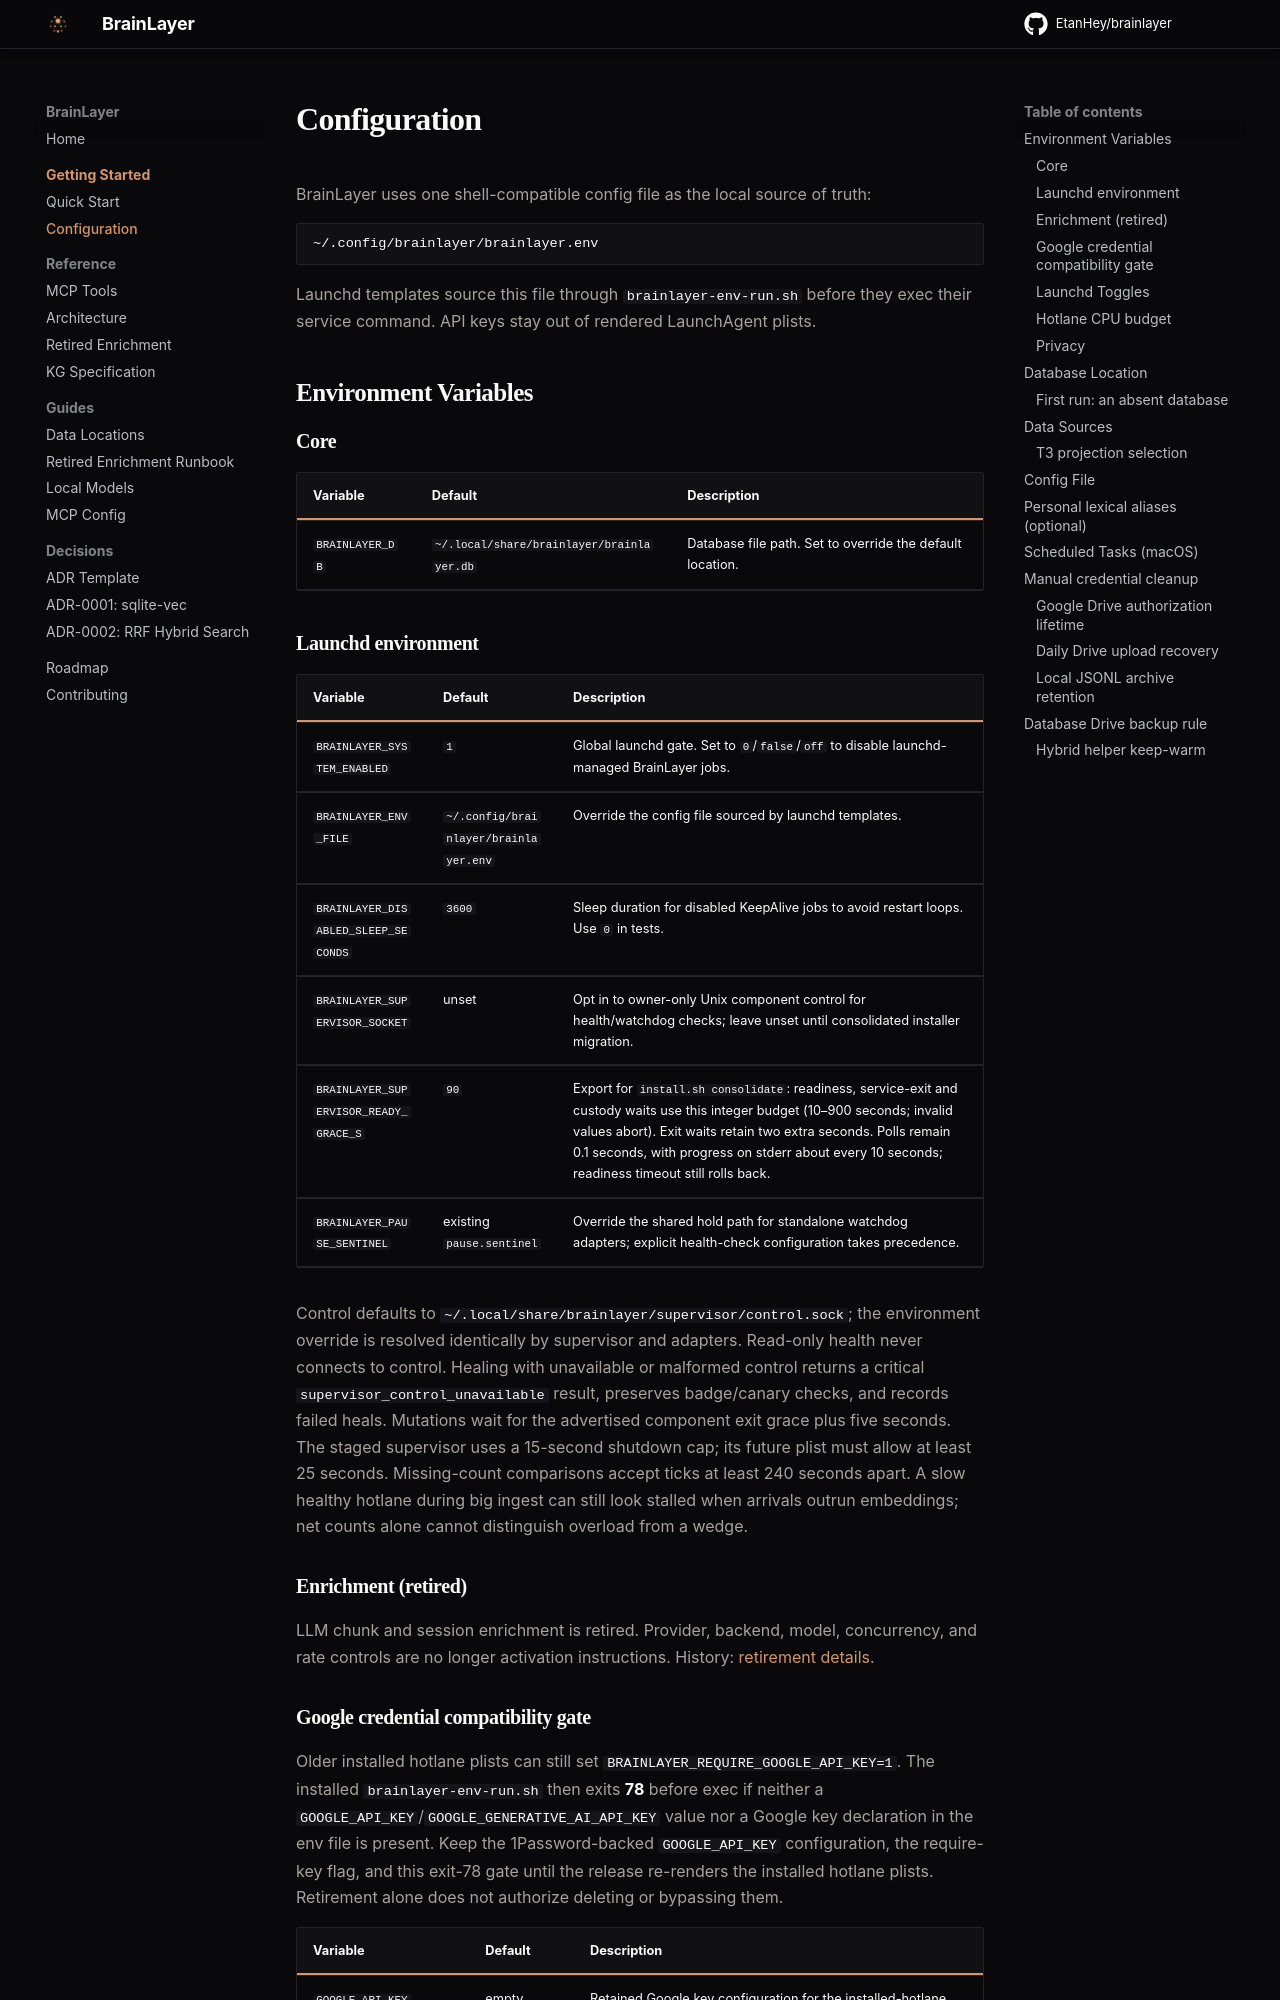

repository: EtanHey/brainlayer · page: configuration/index.html · generator: mkdocs

# Configuration

BrainLayer uses one shell-compatible config file as the local source of truth:

```text
~/.config/brainlayer/brainlayer.env
```

Launchd templates source this file through `brainlayer-env-run.sh` before they
exec their service command. API keys stay out of rendered LaunchAgent plists.

## Environment Variables

### Core

| Variable | Default | Description |
|----------|---------|-------------|
| `BRAINLAYER_DB` | `~/.local/share/brainlayer/brainlayer.db` | Database file path. Set to override the default location. |

### Launchd environment

| Variable | Default | Description |
|----------|---------|-------------|
| `BRAINLAYER_SYSTEM_ENABLED` | `1` | Global launchd gate. Set to `0`/`false`/`off` to disable launchd-managed BrainLayer jobs. |
| `BRAINLAYER_ENV_FILE` | `~/.config/brainlayer/brainlayer.env` | Override the config file sourced by launchd templates. |
| `BRAINLAYER_DISABLED_SLEEP_SECONDS` | `3600` | Sleep duration for disabled KeepAlive jobs to avoid restart loops. Use `0` in tests. |
| `BRAINLAYER_SUPERVISOR_SOCKET` | unset | Opt in to owner-only Unix component control for health/watchdog checks; leave unset until consolidated installer migration. |
| `BRAINLAYER_SUPERVISOR_READY_GRACE_S` | `90` | Export for `install.sh consolidate`: readiness, service-exit and custody waits use this integer budget (10–900 seconds; invalid values abort). Exit waits retain two extra seconds. Polls remain 0.1 seconds, with progress on stderr about every 10 seconds; readiness timeout still rolls back. |
| `BRAINLAYER_PAUSE_SENTINEL` | existing `pause.sentinel` | Override the shared hold path for standalone watchdog adapters; explicit health-check configuration takes precedence. |

Control defaults to `~/.local/share/brainlayer/supervisor/control.sock`; the environment override is resolved identically by supervisor and adapters. Read-only health never connects to control. Healing with unavailable or malformed control returns a critical `supervisor_control_unavailable` result, preserves badge/canary checks, and records failed heals. Mutations wait for the advertised component exit grace plus five seconds.
The staged supervisor uses a 15-second shutdown cap; its future plist must allow at least 25 seconds.
Missing-count comparisons accept ticks at least 240 seconds apart. A slow healthy hotlane during big ingest can still look stalled when arrivals outrun embeddings; net counts alone cannot distinguish overload from a wedge.

### Enrichment (retired)

LLM chunk and session enrichment is retired. Provider, backend, model, concurrency,
and rate controls are no longer activation instructions.
History: [retirement details](enrichment.md).

### Google credential compatibility gate

Older installed hotlane plists can still set `BRAINLAYER_REQUIRE_GOOGLE_API_KEY=1`.
The installed `brainlayer-env-run.sh` then exits **78** before exec if neither a
`GOOGLE_API_KEY`/`GOOGLE_GENERATIVE_AI_API_KEY` value nor a Google key declaration
in the env file is present. Keep the 1Password-backed `GOOGLE_API_KEY` configuration,
the require-key flag, and this exit-78 gate until the release re-renders the installed
hotlane plists. Retirement alone does not authorize deleting or bypassing them.

| Variable | Default | Description |
|----------|---------|-------------|
| `GOOGLE_API_KEY` | empty | Retained Google key configuration for the installed-hotlane compatibility gate. Prefer a 1Password `op read` reference. |
| `BRAINLAYER_REQUIRE_GOOGLE_API_KEY` | `0` in env-run | When an installed plist sets `1`, require Google key configuration before executing its command. |
